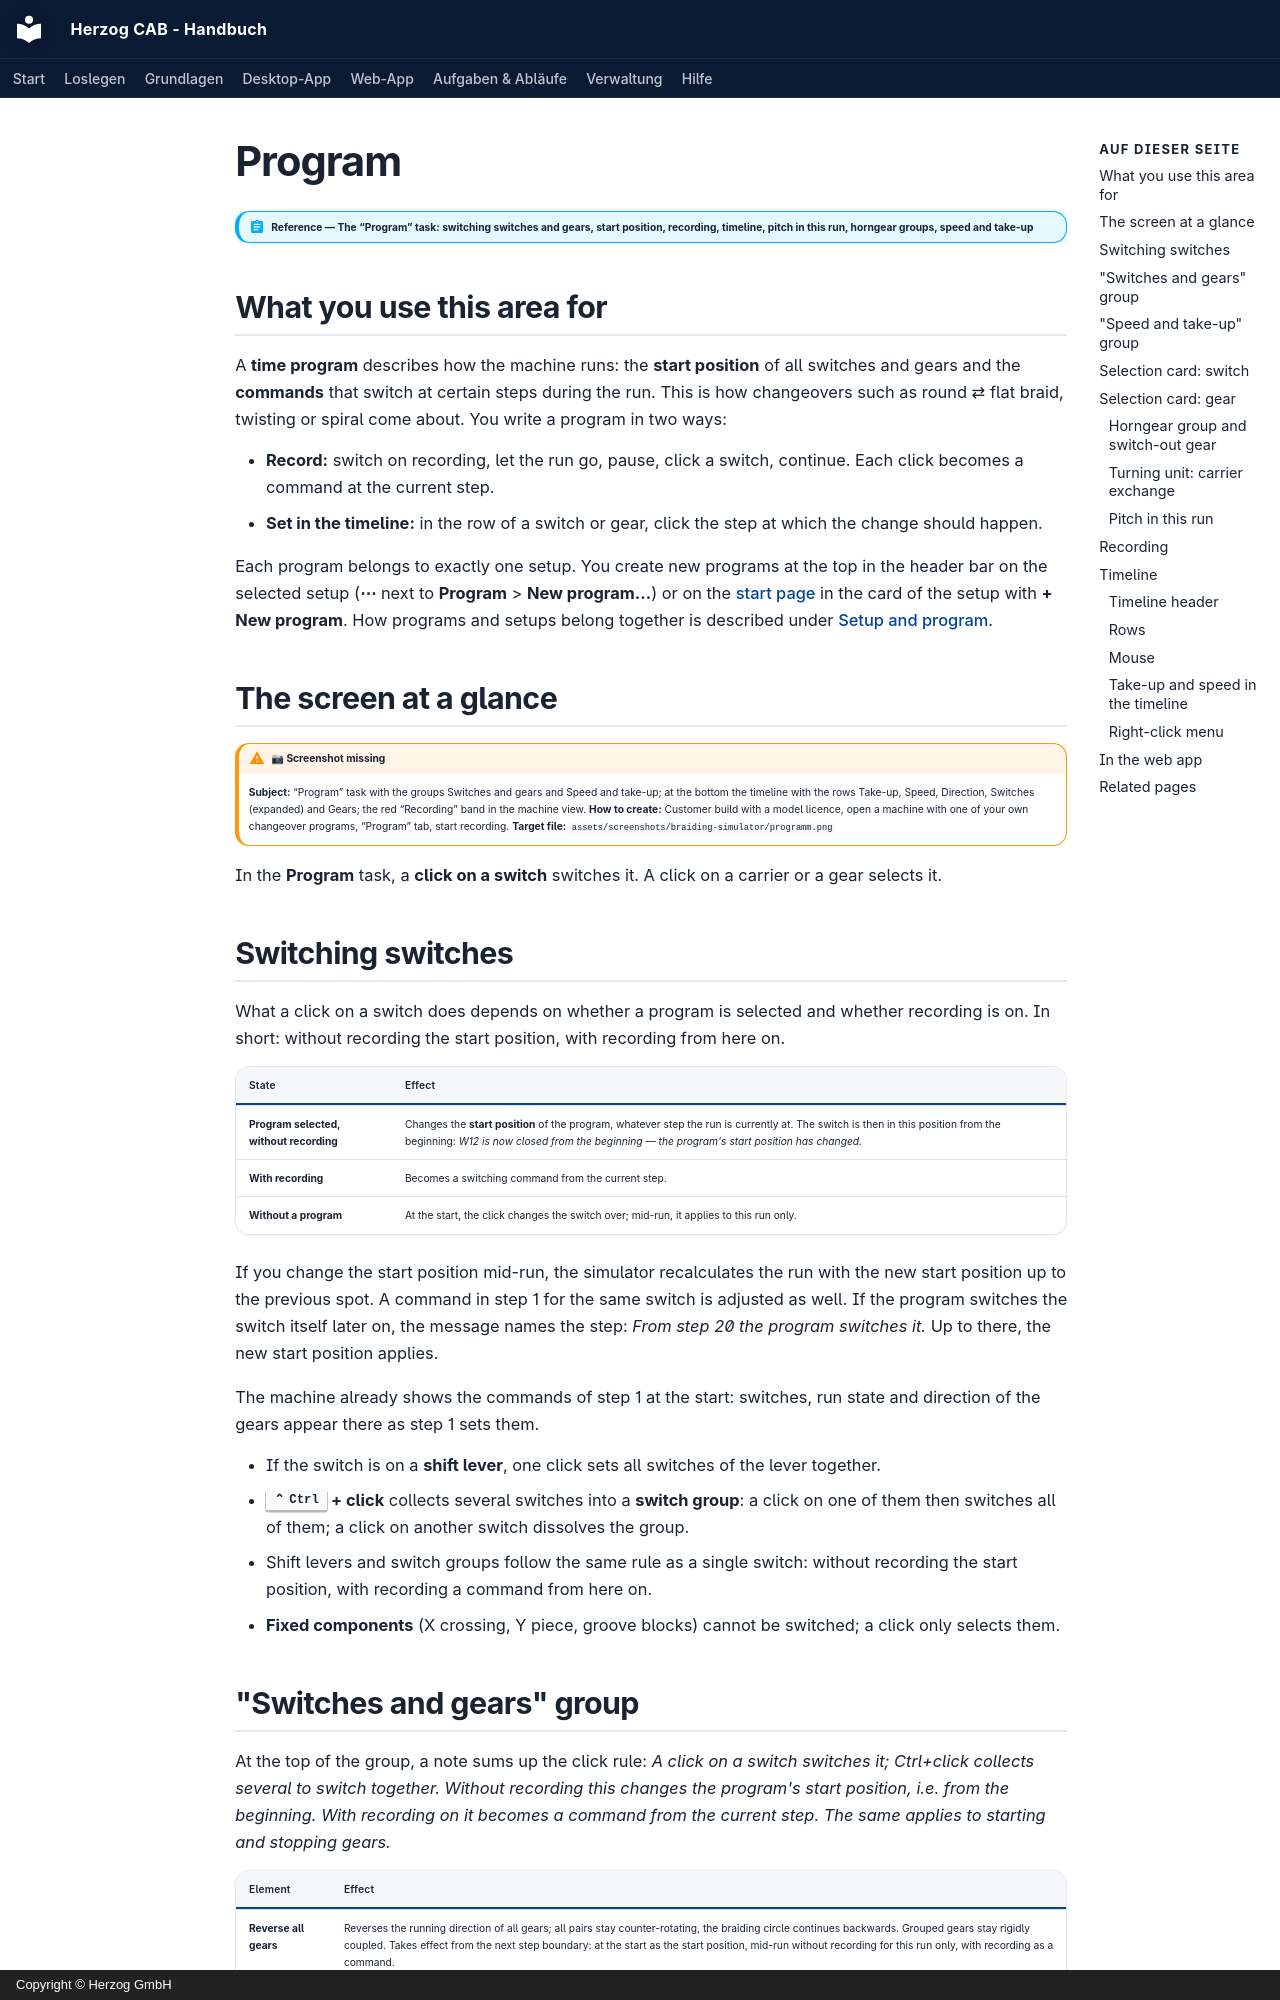

repository: Herzog-GmbH/HerzogCAB-Docs · page: braiding-simulator/program.en/index.html · generator: mkdocs · copyright: Copyright © Herzog GmbH

# Program

!!! abstract "Reference — The “Program” task: switching switches and gears, start position, recording, timeline, pitch in this run, horngear groups, speed and take-up"

## What you use this area for { #wofur-sie-diesen-bereich-nutzen }

A **time program** describes how the machine runs: the **start position**
of all switches and gears and the **commands** that switch at certain
steps during the run. This is how changeovers such as round ⇄ flat braid,
twisting or spiral come about. You write a program in two ways:

* **Record:** switch on recording, let the run go, pause, click a switch,
  continue. Each click becomes a command at the current step.
* **Set in the timeline:** in the row of a switch or gear, click the step
  at which the change should happen.

Each program belongs to exactly one setup. You create new programs at the
top in the header bar on the selected setup (**⋯** next to **Program** >
**New program…**) or on the [start page](index.md#startseite) in the card
of the setup with **+ New program**. How programs and setups belong
together is described under
[Setup and program](editor.md#besetzung-und-programm).

## The screen at a glance { #der-bildschirm-im-uberblick }

!!! warning "📷 Screenshot missing"
    **Subject:** “Program” task with the groups Switches and gears and Speed and take-up; at the bottom the timeline with the rows Take-up, Speed, Direction, Switches (expanded) and Gears; the red “Recording” band in the machine view.
    **How to create:** Customer build with a model licence, open a machine with one of your own changeover programs, “Program” tab, start recording.
    **Target file:** `assets/screenshots/braiding-simulator/programm.png`

In the **Program** task, a **click on a switch** switches it. A click on
a carrier or a gear selects it.

## Switching switches { #weichen-schalten }

What a click on a switch does depends on whether a program is selected
and whether recording is on. In short: without recording the start
position, with recording from here on.

| State | Effect |
|---|---|
| **Program selected, without recording** | Changes the **start position** of the program, whatever step the run is currently at. The switch is then in this position from the beginning: *W12 is now closed from the beginning — the program's start position has changed.* |
| **With recording** | Becomes a switching command from the current step. |
| **Without a program** | At the start, the click changes the switch over; mid-run, it applies to this run only. |

If you change the start position mid-run, the simulator recalculates the
run with the new start position up to the previous spot. A command in
step 1 for the same switch is adjusted as well. If the program switches
the switch itself later on, the message names the step: *From step 20 the
program switches it.* Up to there, the new start position applies.

The machine already shows the commands of step 1 at the start: switches,
run state and direction of the gears appear there as step 1 sets them.

* If the switch is on a **shift lever**, one click sets all switches of
  the lever together.
* **++ctrl++ + click** collects several switches into a **switch group**:
  a click on one of them then switches all of them; a click on another
  switch dissolves the group.
* Shift levers and switch groups follow the same rule as a single switch:
  without recording the start position, with recording a command from
  here on.
* **Fixed components** (X crossing, Y piece, groove blocks) cannot be
  switched; a click only selects them.
